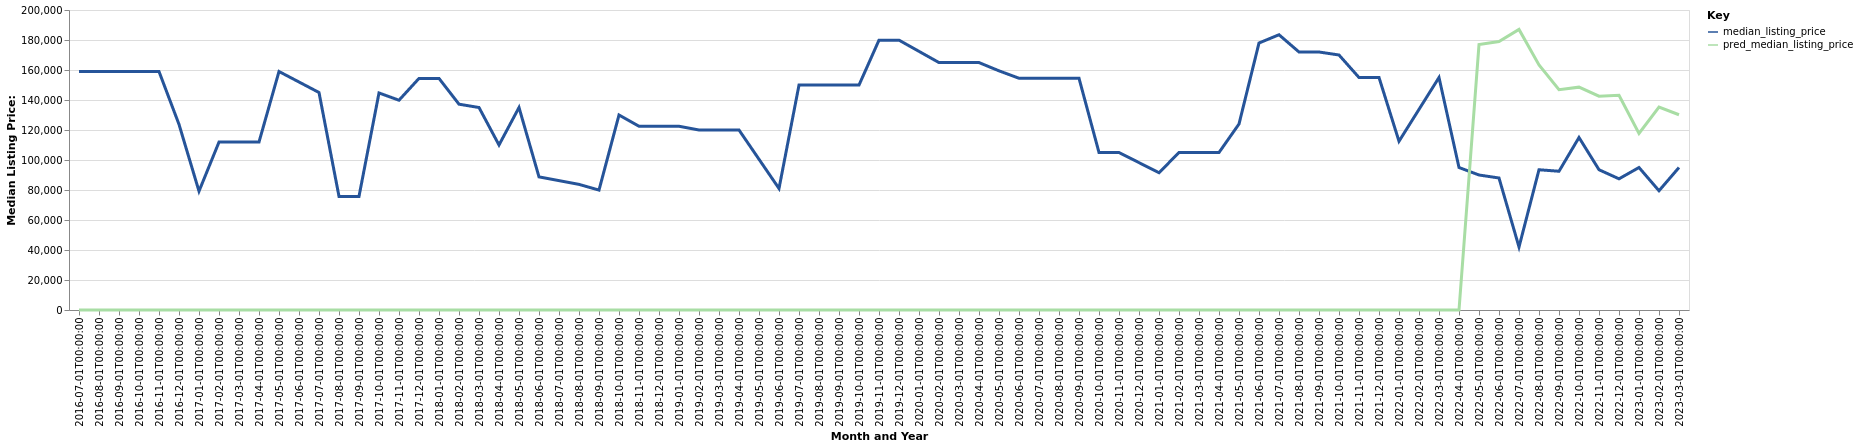

Source data for this figure (header and first rows):
date, time_idx, median_listing_price, thirty_year_interest_rate_five, month, county_name, active_listing_count, median_days_on_market, pred_median_listing_price, month_year
2016-07-01, 0, 159000, 3.72, 7, sharkey, ms, 1.0, 54.0, 0, Jul-2016
2016-08-01, 1, 159000, 3.73, 8, sharkey, ms, 1.0, 86.0, 0, Aug-2016
2016-09-01, 2, 159000, 3.66, 9, sharkey, ms, 1.0, 114.0, 0, Sep-2016
2016-10-01, 3, 159000, 3.64, 10, sharkey, ms, 1.0, 145.0, 0, Oct-2016
2016-11-01, 4, 159000, 3.66, 11, sharkey, ms, 1.0, 170.0, 0, Nov-2016
2016-12-01, 5, 123750, 3.48, 12, sharkey, ms, 2.0, 116.0, 0, Dec-2016
2017-01-01, 6, 79200, 3.45, 1, sharkey, ms, 3.0, 63.0, 0, Jan-2017
2017-02-01, 7, 111950, 3.5, 2, sharkey, ms, 2.0, 151.0, 0, Feb-2017
2017-03-01, 8, 112000, 3.52, 3, sharkey, ms, 2.0, 164.0, 0, Mar-2017
2017-04-01, 9, 112000, 4.03, 4, sharkey, ms, 2.0, 180.0, 0, Apr-2017
2017-05-01, 10, 159000, 4.32, 5, sharkey, ms, 1.0, 359.0, 0, May-2017
2017-06-01, 11, 152000, 4.2, 6, sharkey, ms, 1.0, 387.0, 0, Jun-2017
2017-07-01, 12, 145000, 4.19, 7, sharkey, ms, 1.0, 411.0, 0, Jul-2017
2017-08-01, 13, 75750, 4.3, 8, sharkey, ms, 2.0, 235.0, 0, Aug-2017
2017-09-01, 14, 75750, 4.1, 9, sharkey, ms, 2.0, 253.0, 0, Sep-2017
2017-10-01, 15, 144700, 4.05, 10, sharkey, ms, 2.0, 266.0, 0, Oct-2017
2017-11-01, 16, 139850, 3.94, 11, sharkey, ms, 3.0, 171.0, 0, Nov-2017
2017-12-01, 17, 154400, 4.03, 12, sharkey, ms, 1.0, 79.0, 0, Dec-2017
2018-01-01, 18, 154400, 3.93, 1, sharkey, ms, 1.0, 111.0, 0, Jan-2018
2018-02-01, 19, 137200, 3.83, 2, sharkey, ms, 2.0, 70.0, 0, Feb-2018
2018-03-01, 20, 135000, 3.94, 3, sharkey, ms, 1.0, 24.0, 0, Mar-2018
2018-04-01, 21, 110000, 3.95, 4, sharkey, ms, 2.0, 42.0, 0, Apr-2018
2018-05-01, 22, 135000, 3.99, 5, sharkey, ms, 1.0, 84.0, 0, May-2018
2018-06-01, 23, 88750, 4.15, 6, sharkey, ms, 2.0, 67.0, 0, Jun-2018
2018-07-01, 24, 86250, 4.4, 7, sharkey, ms, 2.0, 91.0, 0, Jul-2018
2018-08-01, 25, 83750, 4.46, 8, sharkey, ms, 2.0, 119.0, 0, Aug-2018
2018-09-01, 26, 79950, 4.58, 9, sharkey, ms, 1.0, 150.0, 0, Sep-2018
2018-10-01, 27, 130000, 4.66, 10, sharkey, ms, 1.0, 238.0, 0, Oct-2018
2018-11-01, 28, 122500, 4.62, 11, sharkey, ms, 2.0, 139.0, 0, Nov-2018
2018-12-01, 29, 122500, 4.54, 12, sharkey, ms, 2.0, 170.0, 0, Dec-2018
2019-01-01, 30, 122500, 4.6, 1, sharkey, ms, 2.0, 202.0, 0, Jan-2019
2019-02-01, 31, 120000, 4.72, 2, sharkey, ms, 1.0, 357.0, 0, Feb-2019
2019-03-01, 32, 120000, 4.9, 3, sharkey, ms, 1.0, 348.0, 0, Mar-2019
2019-04-01, 33, 120000, 4.94, 4, sharkey, ms, 1.0, 331.0, 0, Apr-2019
2019-05-01, 34, 100500, 4.75, 5, sharkey, ms, 2.0, 267.0, 0, May-2019
2019-06-01, 35, 81000, 4.51, 6, sharkey, ms, 2.0, 196.0, 0, Jun-2019
2019-07-01, 36, 149950, 4.41, 7, sharkey, ms, 4.0, 52.0, 0, Jul-2019
2019-08-01, 37, 149950, 4.41, 8, sharkey, ms, 3.0, 126.0, 0, Aug-2019
2019-09-01, 38, 149950, 4.2, 9, sharkey, ms, 3.0, 230.0, 0, Sep-2019
2019-10-01, 39, 149950, 4.14, 10, sharkey, ms, 2.0, 314.0, 0, Oct-2019
2019-11-01, 40, 179900, 3.84, 11, sharkey, ms, 1.0, 157.0, 0, Nov-2019
2019-12-01, 41, 179900, 3.81, 12, sharkey, ms, 1.0, 182.0, 0, Dec-2019
2020-01-01, 42, 172425, 3.75, 1, sharkey, ms, 2.0, 157.0, 0, Jan-2020
2020-02-01, 43, 164950, 3.73, 2, sharkey, ms, 2.0, 137.0, 0, Feb-2020
2020-03-01, 44, 164950, 3.78, 3, sharkey, ms, 2.0, 168.0, 0, Mar-2020
2020-04-01, 45, 164950, 3.75, 4, sharkey, ms, 2.0, 196.0, 0, Apr-2020
2020-05-01, 46, 159450, 3.74, 5, sharkey, ms, 2.0, 214.0, 0, May-2020
2020-06-01, 47, 154500, 3.72, 6, sharkey, ms, 2.0, 259.0, 0, Jun-2020
2020-07-01, 48, 154500, 3.49, 7, sharkey, ms, 2.0, 287.0, 0, Jul-2020
2020-08-01, 49, 154500, 3.65, 8, sharkey, ms, 2.0, 319.0, 0, Aug-2020
2020-09-01, 50, 154500, 3.33, 9, sharkey, ms, 2.0, 350.0, 0, Sep-2020
2020-10-01, 51, 105000, 3.28, 10, sharkey, ms, 3.0, 26.0, 0, Oct-2020
2020-11-01, 52, 105000, 3.21, 11, sharkey, ms, 3.0, 44.0, 0, Nov-2020
2020-12-01, 53, 98250, 3.07, 12, sharkey, ms, 4.0, 69.0, 0, Dec-2020
2021-01-01, 54, 91500, 2.99, 1, sharkey, ms, 4.0, 98.0, 0, Jan-2021
2021-02-01, 55, 105000, 2.93, 2, sharkey, ms, 3.0, 124.0, 0, Feb-2021
2021-03-01, 56, 105000, 2.88, 3, sharkey, ms, 3.0, 152.0, 0, Mar-2021
2021-04-01, 57, 105000, 2.84, 4, sharkey, ms, 3.0, 180.0, 0, Apr-2021
2021-05-01, 58, 124000, 2.71, 5, sharkey, ms, 2.0, 422.0, 0, May-2021
2021-06-01, 59, 178000, 2.79, 6, sharkey, ms, 3.0, 179.0, 0, Jun-2021
... 21 more rows
